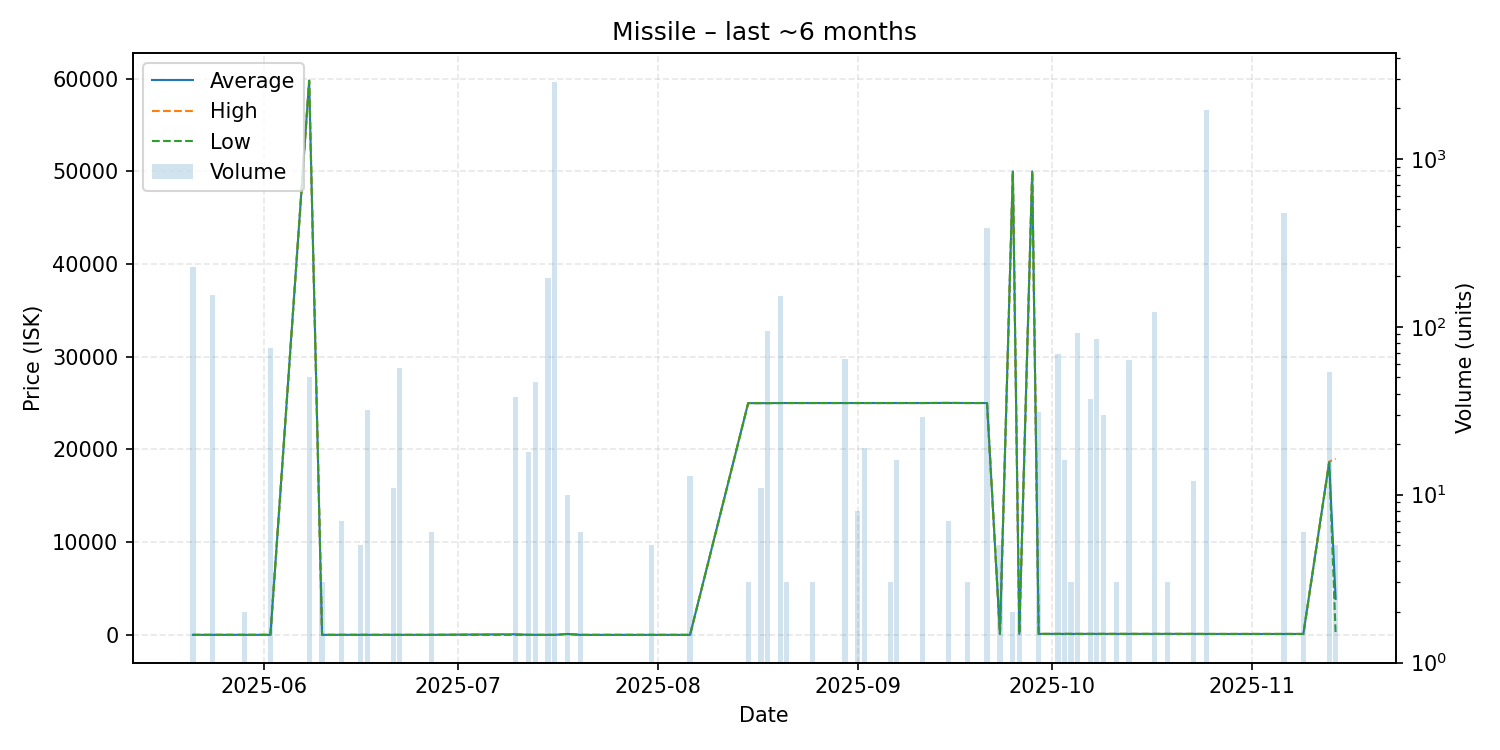

Data behind this chart, as committed beside it:
date, average, highest, lowest, order_count, volume
2025-05-21, 3.08, 3.08, 3.08, 3, 228
2025-05-24, 3.08, 3.08, 3.08, 1, 154
2025-05-29, 3.08, 3.08, 3.08, 1, 2
2025-06-02, 3.08, 3.08, 3.08, 2, 75
2025-06-08, 59780, 59780, 59780, 1, 50
2025-06-10, 3.08, 3.08, 3.08, 1, 3
2025-06-13, 3.08, 3.08, 3.08, 1, 7
2025-06-16, 3.08, 3.08, 3.08, 1, 5
2025-06-17, 3.08, 3.08, 3.08, 1, 32
2025-06-21, 3.08, 3.08, 3.08, 1, 11
2025-06-22, 3.08, 3.08, 3.08, 1, 57
2025-06-27, 3.08, 3.08, 3.08, 2, 6
2025-07-10, 69.39, 100.0, 3.08, 2, 38
2025-07-12, 3.08, 3.08, 3.08, 2, 18
2025-07-13, 3.08, 3.08, 3.08, 4, 47
2025-07-15, 3.08, 3.08, 3.08, 1, 194
2025-07-16, 0.01, 0.01, 0.01, 2, 2869
2025-07-18, 100.0, 100.0, 100.0, 1, 10
2025-07-20, 0.01, 0.01, 0.01, 2, 6
2025-07-31, 0.01, 0.01, 0.01, 1, 5
2025-08-06, 0.01, 0.01, 0.01, 1, 13
2025-08-15, 25000, 25000, 25000, 1, 3
2025-08-17, 25000, 25000, 25000, 1, 11
2025-08-18, 25000, 25000, 25000, 1, 95
2025-08-20, 25010, 25010, 25010, 2, 153
2025-08-21, 25010, 25010, 25010, 1, 3
2025-08-25, 25010, 25010, 25010, 1, 3
2025-08-30, 25010, 25010, 25010, 2, 64
2025-09-01, 25010, 25010, 25010, 1, 8
2025-09-02, 25010, 25010, 25010, 2, 19
2025-09-06, 25010, 25010, 25010, 1, 3
2025-09-07, 25010, 25010, 25010, 1, 16
2025-09-11, 25010, 25010, 25010, 1, 29
2025-09-15, 25020, 25020, 25020, 1, 7
2025-09-18, 25010, 25010, 25010, 1, 3
2025-09-21, 25010, 25010, 25010, 1, 386
2025-09-23, 105.2, 105.2, 105.2, 1, 5
2025-09-25, 50000, 50000, 50000, 1, 2
2025-09-26, 105.8, 105.8, 105.8, 1, 2
2025-09-28, 50000, 50000, 50000, 1, 1
2025-09-29, 105.9, 105.9, 105.9, 2, 31
2025-10-02, 105.9, 105.9, 105.9, 2, 69
2025-10-03, 105.9, 105.9, 105.9, 2, 16
2025-10-04, 105.9, 105.9, 105.9, 1, 3
2025-10-05, 105.9, 105.9, 105.9, 1, 92
2025-10-07, 105.9, 105.9, 105.9, 1, 37
2025-10-08, 105.9, 105.9, 105.9, 1, 85
2025-10-09, 105.9, 105.9, 105.9, 2, 30
2025-10-11, 105.9, 105.9, 105.9, 1, 3
2025-10-13, 105.9, 105.9, 105.9, 1, 63
2025-10-17, 105.9, 105.9, 105.9, 2, 123
2025-10-19, 105.9, 105.9, 105.9, 1, 3
2025-10-23, 105.9, 105.9, 105.9, 1, 12
2025-10-25, 100.0, 100.0, 100.0, 2, 1947
2025-11-06, 100.1, 100.1, 100.1, 3, 477
2025-11-09, 100.1, 100.1, 100.1, 1, 6
2025-11-13, 18640, 18690, 18590, 4, 54
2025-11-14, 3880, 19000, 100.1, 2, 5
